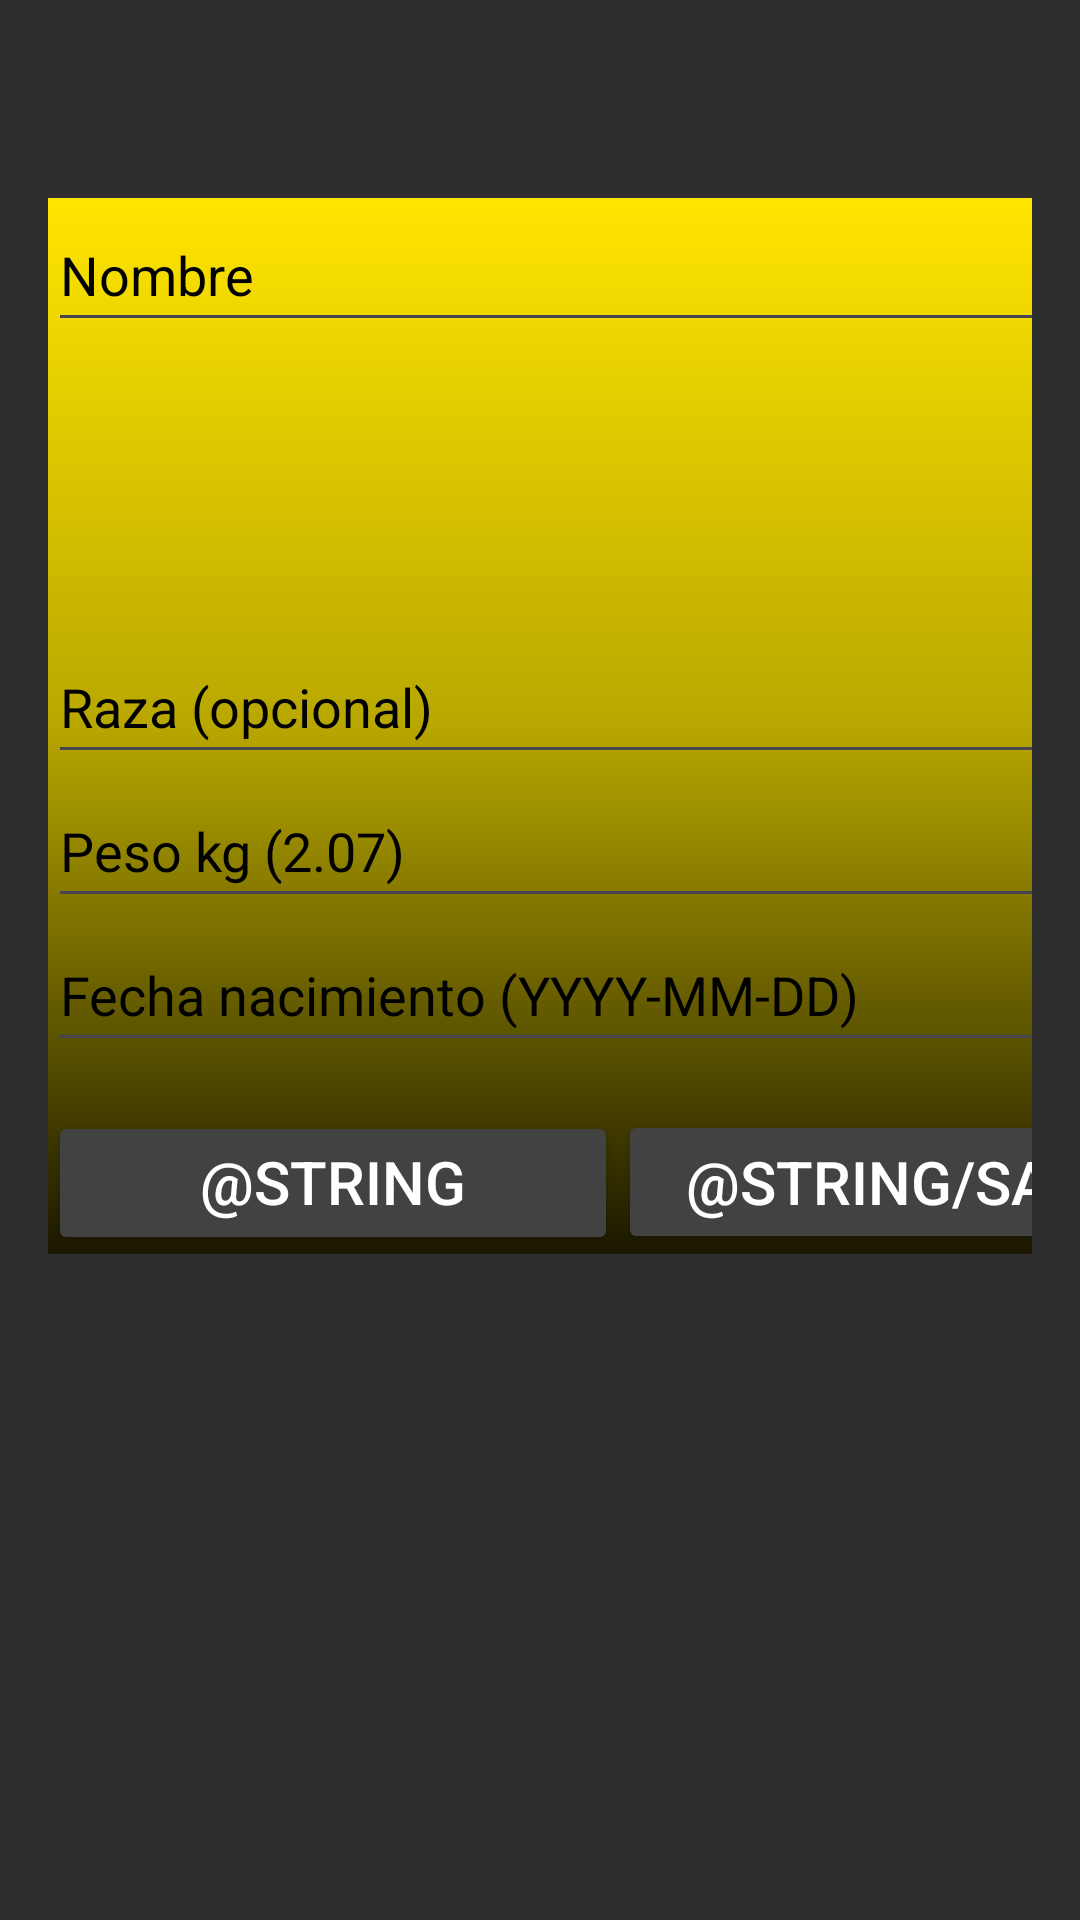

Write the Android layout XML for this screen, with the resource values it uses.
<!-- AndroidManifest.xml: application theme Theme.Petracker -->
<!-- res/layout/activity_pet_create.xml -->
<?xml version="1.0" encoding="utf-8"?>
<ScrollView xmlns:android="http://schemas.android.com/apk/res/android"
    android:padding="16dp"
    android:layout_width="match_parent"
    android:layout_height="match_parent"
    android:background="@color/Green">

    <LinearLayout

        android:layout_width="380dp"
        android:layout_height="match_parent"
        android:layout_marginTop="50dp"
        android:layout_marginBottom="235dp"
        android:background="@drawable/dragiend_backgraund_darck"
        android:orientation="vertical">

        <EditText
            android:id="@+id/etName"
            android:layout_width="match_parent"
            android:layout_height="48dp"
            android:textColor="@color/Green"
            android:textColorHint="@color/black"
            android:hint="Nombre" />

        <Spinner
            android:id="@+id/spSpecies"
            android:layout_width="match_parent"
            android:layout_height="48dp" />

        <Spinner
            android:id="@+id/spSex"
            android:layout_width="match_parent"
            android:layout_height="48dp" />

        <EditText
            android:id="@+id/etBreed"
            android:layout_width="match_parent"
            android:layout_height="48dp"
            android:textColor="@color/Green"
            android:textColorHint="@color/black"
            android:hint="Raza (opcional)" />

        <EditText
            android:id="@+id/etWeight"
            android:layout_width="match_parent"
            android:layout_height="48dp"
            android:hint="Peso kg (2.07)"
            android:textColor="@color/Green"
            android:textColorHint="@color/black"
            android:inputType="numberDecimal" />

        <EditText
            android:id="@+id/etBirth"
            android:layout_width="match_parent"
            android:layout_height="48dp"
            android:textColor="@color/Green"
            android:textColorHint="@color/black"
            android:clickable="true"
            android:focusable="false"
            android:hint="Fecha nacimiento (YYYY-MM-DD)"
             />

        
        <LinearLayout
            android:layout_width="match_parent"
            android:layout_height="wrap_content"
            android:layout_marginTop="16dp"
            android:orientation="horizontal">

            <Button
                android:id="@+id/btnCancel"
                android:layout_width="0dp"
                android:layout_height="48dp"
                android:layout_weight="1"
                android:backgroundTint="@color/cardview_dark_background"
                android:text="@string/cancel"
                android:textColor="@color/white"
                android:textColorHint="@color/white"
                android:textSize="20sp" />

            <Button
                android:id="@+id/btnSave"
                android:layout_width="0dp"
                android:layout_height="48dp"
                android:layout_weight="1"
                android:backgroundTint="@color/cardview_dark_background"
                android:text="@string/save"
                android:textColor="@color/white"
                android:textColorHint="@color/white"
                android:textSize="20sp" />
        </LinearLayout>

    </LinearLayout>
</ScrollView>
<!-- resources referenced by this layout -->
<resources>
  <color name="Green">#2E2E2E</color>
  <color name="black">#FF000000</color>
  <color name="white">#FFFFFFFF</color>
  <!-- drawable dragiend_backgraund_darck (drawable) -->
  <?xml version="1.0" encoding="utf-8"?>
  <selector xmlns:android="http://schemas.android.com/apk/res/android">
      <item>
          <shape>
              <gradient
                  android:endColor="#FFE500"
                  android:centerColor="#B8A700"
                  android:startColor="#1B1800"
                  android:angle="90"/>
              <corners
                  android:radius="0dp"/>
          </shape>
      </item>
  </selector>
  <style name="Theme.Petracker" parent="Base.Theme.Petracker" />
  <style name="Base.Theme.Petracker" parent="Theme.Material3.DayNight.NoActionBar">
          
          
      </style>
</resources>
